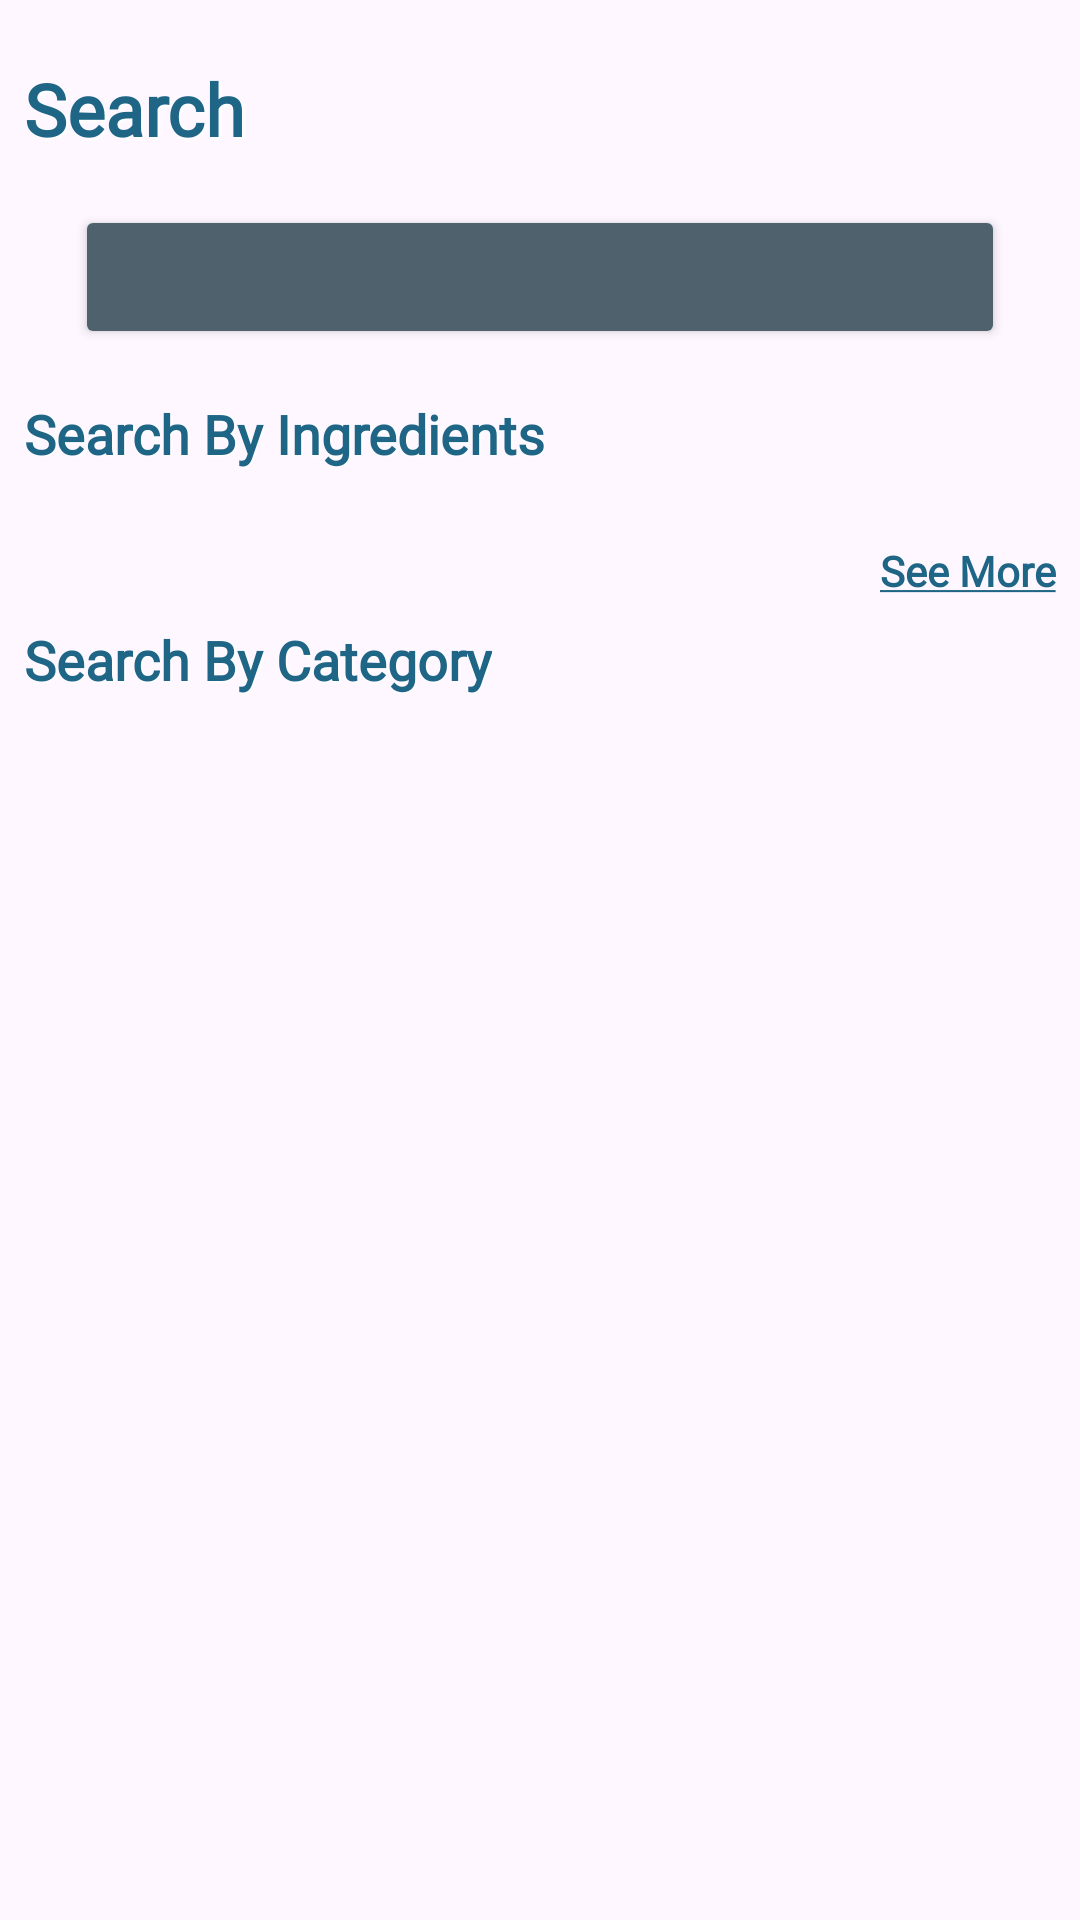

Layout XML and referenced resources for this Android screen:
<!-- AndroidManifest.xml: application theme Theme.KershHelper -->
<!-- res/layout/fragment_search_main.xml -->
<?xml version="1.0" encoding="utf-8"?>
<androidx.constraintlayout.widget.ConstraintLayout xmlns:android="http://schemas.android.com/apk/res/android"
    xmlns:app="http://schemas.android.com/apk/res-auto"
    xmlns:tools="http://schemas.android.com/tools"
    android:layout_width="match_parent"
    android:layout_height="match_parent"
    tools:context=".features.mainappfeatures.search.SearchMainFragment" >

    <TextView
        android:id="@+id/textView16"
        android:layout_width="wrap_content"
        android:layout_height="wrap_content"
        android:layout_marginStart="8dp"
        android:layout_marginTop="20dp"
        android:fontFamily="@font/roboto"
        android:shadowColor="@color/white"
        android:shadowDx="2"
        android:shadowDy="2"
        android:shadowRadius="2"
        android:text="@string/search"
        android:textColor="@color/primary_color"
        android:textFontWeight="900"
        android:textSize="24dp"
        app:layout_constraintStart_toStartOf="parent"
        app:layout_constraintTop_toTopOf="parent" />

    <Button
        android:id="@+id/real_searchbtn"
        android:layout_width="0dp"
        android:layout_height="wrap_content"
        android:layout_marginStart="25dp"
        android:layout_marginTop="16dp"
        android:layout_marginEnd="25dp"
        android:backgroundTint="@color/secondary_color"
        app:icon="@drawable/search"
        app:iconTint="@color/surface"
        app:layout_constraintEnd_toEndOf="parent"
        app:layout_constraintStart_toStartOf="parent"
        app:layout_constraintTop_toBottomOf="@+id/textView16" />

    <TextView
        android:id="@+id/textView17"
        android:layout_width="wrap_content"
        android:layout_height="wrap_content"
        android:layout_marginStart="8dp"
        android:layout_marginTop="16dp"
        android:fontFamily="@font/roboto"
        android:shadowColor="@color/white"
        android:shadowDx="1"
        android:shadowDy="1"
        android:shadowRadius="2"
        android:text="@string/search_by_ingredients"
        android:textColor="@color/primary_color"
        android:textFontWeight="900"
        android:textSize="18dp"
        app:layout_constraintStart_toStartOf="parent"
        app:layout_constraintTop_toBottomOf="@+id/real_searchbtn" />

    <androidx.recyclerview.widget.RecyclerView
        android:id="@+id/ingredientsRecylcerView"
        android:layout_width="match_parent"
        android:layout_height="wrap_content"
        android:layout_marginTop="8dp"
        android:orientation="horizontal"
        app:layoutManager="androidx.recyclerview.widget.LinearLayoutManager"
        app:layout_constraintStart_toStartOf="parent"
        app:layout_constraintTop_toBottomOf="@+id/textView17"
        tools:listitem="@layout/ingredient_item">

    </androidx.recyclerview.widget.RecyclerView>

    <TextView
        android:id="@+id/seeMoreIngredients"
        android:layout_width="wrap_content"
        android:layout_height="wrap_content"
        android:layout_marginTop="16dp"
        android:layout_marginEnd="8dp"
        android:fontFamily="@font/roboto"
        android:text="@string/see_more"
        android:textColor="@color/primary_color"
        android:textStyle="bold"
        android:textSize="14dp"
        app:layout_constraintEnd_toEndOf="parent"
        app:layout_constraintTop_toBottomOf="@+id/ingredientsRecylcerView" />

    <TextView
        android:id="@+id/textView22"
        android:layout_width="wrap_content"
        android:layout_height="wrap_content"
        android:layout_marginStart="8dp"
        android:layout_marginTop="8dp"
        android:fontFamily="@font/roboto"
        android:shadowColor="@color/white"
        android:shadowDx="1"
        android:shadowDy="1"
        android:shadowRadius="2"
        android:text="@string/search_by_category"
        android:textColor="@color/primary_color"
        android:textFontWeight="900"
        android:textSize="18dp"
        app:layout_constraintStart_toStartOf="parent"
        app:layout_constraintTop_toBottomOf="@+id/seeMoreIngredients" />

    <androidx.recyclerview.widget.RecyclerView
        android:id="@+id/categoryRecyclerView"
        android:layout_width="409dp"
        android:layout_height="0dp"
        android:layout_marginTop="8dp"
        app:layout_constraintBottom_toBottomOf="parent"
        app:layout_constraintStart_toStartOf="parent"
        app:layout_constraintTop_toBottomOf="@+id/textView22"
        tools:listitem="@layout/category_item" />


</androidx.constraintlayout.widget.ConstraintLayout>
<!-- res/layout/ingredient_item.xml (included above) -->
<?xml version="1.0" encoding="utf-8"?>
<FrameLayout xmlns:android="http://schemas.android.com/apk/res/android"
    xmlns:app="http://schemas.android.com/apk/res-auto"
    xmlns:tools="http://schemas.android.com/tools"
    android:layout_width="wrap_content"
    android:layout_height="wrap_content"
    android:orientation="vertical"
    android:padding="10dp">

    <androidx.cardview.widget.CardView
        android:layout_width="wrap_content"
        android:layout_height="wrap_content"
        app:cardBackgroundColor="@color/secondary_color"
        app:cardCornerRadius="50dp">

        <LinearLayout
            android:id="@+id/totalItem"
            android:layout_width="match_parent"
            android:layout_height="match_parent"
            android:orientation="vertical">

            <ImageView
                android:id="@+id/ingredientImg"
                android:layout_width="75dp"
                android:layout_height="75dp"
                tools:srcCompat="@drawable/ic_launcher_foreground" />

            <TextView
                android:id="@+id/ingredientItemName"
                android:layout_width="match_parent"
                android:layout_height="wrap_content"
                android:background="@color/surface_variant"
                android:fontFamily="@font/roboto"
                android:maxLines="2"
                android:paddingBottom="8dp"
                android:textAlignment="center"
                android:textColor="@color/primary_color"
                android:textFontWeight="900"
                android:textSize="16dp"
                tools:text="Lime" />
        </LinearLayout>
    </androidx.cardview.widget.CardView>

</FrameLayout>
<!-- res/layout/category_item.xml (included above) -->
<?xml version="1.0" encoding="utf-8"?>
<FrameLayout xmlns:android="http://schemas.android.com/apk/res/android"
    xmlns:app="http://schemas.android.com/apk/res-auto"
    xmlns:tools="http://schemas.android.com/tools"
    android:layout_width="match_parent"
    android:layout_height="wrap_content"
    android:padding="10dp">

    <androidx.cardview.widget.CardView
        android:layout_width="match_parent"
        android:layout_height="wrap_content"
        app:cardBackgroundColor="#00FFFFFF"
        app:cardCornerRadius="50dp">

        <LinearLayout
            android:id="@+id/categoryItem"
            android:layout_width="match_parent"
            android:layout_height="match_parent"
            android:background="@color/secondary_color"
            android:orientation="vertical">

            <TextView
                android:id="@+id/categoryItemName"
                android:layout_width="match_parent"
                android:layout_height="wrap_content"
                android:fontFamily="@font/roboto"
                android:padding="10dp"
                android:textAlignment="center"
                android:textColor="@color/surface"
                android:textFontWeight="900"
                android:textSize="16dp"
                tools:text="Chicken" />

            <ImageView
                android:id="@+id/categoryItemImg"
                android:layout_width="match_parent"
                android:layout_height="100dp"
                android:background="@color/surface_variant"
                tools:srcCompat="@drawable/ic_launcher_foreground" />
        </LinearLayout>
    </androidx.cardview.widget.CardView>
</FrameLayout>
<!-- resources referenced by this layout -->
<resources>
  <color name="primary_color">#1E6586</color>
  <color name="secondary_color">#4E616D</color>
  <color name="surface">#F5FAFB</color>
  <color name="surface_variant">#CCDDE3EA</color>
  <color name="white">#FFFFFFFF</color>
  <!-- drawable ic_launcher_foreground: webp bitmap (mipmap-hdpi, 41184 bytes) -->
  <!-- drawable search: png bitmap (drawable, 753 bytes) -->
  <string name="search">Search</string>
  <string name="search_by_category">Search By Category</string>
  <string name="search_by_ingredients">Search By Ingredients</string>
  <string name="see_more"><u>See More</u></string>
  <style name="Theme.KershHelper" parent="Base.Theme.KershHelper" />
  <style name="Base.Theme.KershHelper" parent="Theme.Material3.DayNight.NoActionBar">
          <item name="fontFamily">@font/roboto</item>
          <item name="font">@font/roboto</item>
          <item name="android:statusBarColor">@color/secondary_color</item>
          
          
      </style>
</resources>
